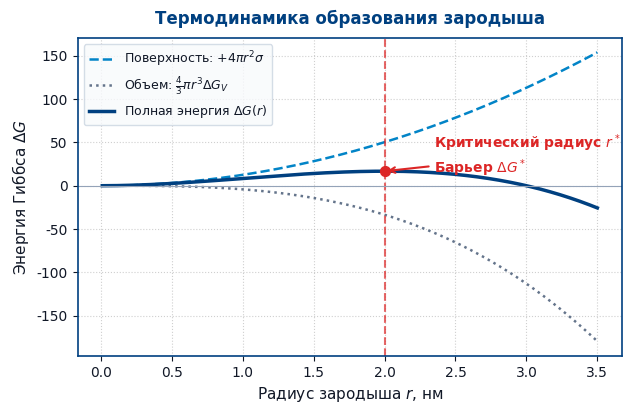
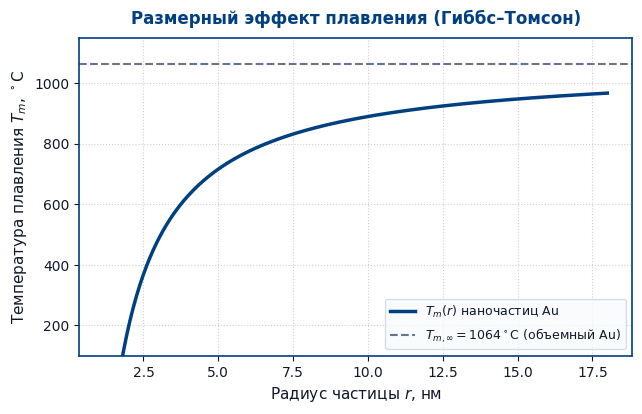

Reproduce these figures in Python, in order.
import matplotlib.pyplot as plt
import numpy as np

# Фирменный стиль ГУАП
plt.rcParams.update({
    'font.family': 'sans-serif',
    'font.sans-serif': ['Arial', 'DejaVu Sans'],
    'axes.edgecolor': '#004080',
    'axes.linewidth': 1.2,
    'text.color': '#111827',
    'axes.labelcolor': '#111827',
    'xtick.color': '#111827',
    'ytick.color': '#111827',
})

# 1. График: Барьер зародышеобразования
r = np.linspace(0.01, 3.5, 400)
sigma = 1.0
delta_G_V = -1.0

delta_G_vol = (4 / 3) * np.pi * (r**3) * delta_G_V
delta_G_surf = 4 * np.pi * (r**2) * sigma
delta_G_tot = delta_G_vol + delta_G_surf

r_crit = -2 * sigma / delta_G_V
G_crit = (4 / 3) * np.pi * (r_crit**3) * delta_G_V + 4 * np.pi * (
    r_crit**2
) * sigma

fig, ax = plt.subplots(figsize=(6.5, 4.2), dpi=300)
ax.plot(
    r,
    delta_G_surf,
    '--',
    color='#0284c7',
    lw=1.8,
    label=r'Поверхность: $+4\pi r^2 \sigma$',
)
ax.plot(
    r,
    delta_G_vol,
    ':',
    color='#64748b',
    lw=1.8,
    label=r'Объем: $\frac{4}{3}\pi r^3 \Delta G_V$',
)
ax.plot(
    r,
    delta_G_tot,
    '-',
    color='#004080',
    lw=2.5,
    label=r'Полная энергия $\Delta G(r)$',
)

ax.axvline(r_crit, color='#dc2626', linestyle='--', alpha=0.7)
ax.scatter([r_crit], [G_crit], color='#dc2626', s=50, zorder=5)
ax.annotate(
    f'Критический радиус $r^*$\nБарьер $\\Delta G^*$',
    xy=(r_crit, G_crit),
    xytext=(r_crit + 0.35, G_crit * 0.88),
    arrowprops=dict(arrowstyle='->', color='#dc2626', lw=1.5),
    fontsize=10,
    fontweight='bold',
    color='#dc2626',
)

ax.axhline(0, color='#94a3b8', lw=0.8)
ax.set_xlabel('Радиус зародыша $r$, нм', fontsize=11)
ax.set_ylabel(r'Энергия Гиббса $\Delta G$', fontsize=11)
ax.set_title(
    'Термодинамика образования зародыша',
    fontsize=12,
    fontweight='bold',
    color='#004080',
    pad=10,
)
ax.grid(True, linestyle=':', alpha=0.6)
ax.legend(frameon=True, facecolor='#f8fafc', edgecolor='#cbd5e1', fontsize=9)
plt.tight_layout()
plt.savefig('chart_nucleation.png')
plt.close()

# 2. График: Уравнение Гиббса–Томсона
r_nm = np.linspace(1.2, 18, 300)
T_bulk = 1064.18
const_factor = 1.3
T_melt = (T_bulk + 273.15) * (1 - const_factor / r_nm) - 273.15

fig, ax = plt.subplots(figsize=(6.5, 4.2), dpi=300)
ax.plot(
    r_nm, T_melt, '-', color='#004080', lw=2.5, label=r'$T_m(r)$ наночастиц Au'
)
ax.axhline(
    T_bulk,
    color='#64748b',
    linestyle='--',
    lw=1.5,
    label=r'$T_{m,\infty} = 1064^\circ$C (объемный Au)',
)

idx_1_5 = np.argmin(np.abs(r_nm - 1.5))
ax.scatter([1.5], [T_melt[idx_1_5]], color='#dc2626', s=50, zorder=5)
ax.annotate(
    f'$r \\approx 1.5$ нм\n$T_m \\approx 380^\\circ$C',
    xy=(1.5, T_melt[idx_1_5]),
    xytext=(3.5, 260),
    arrowprops=dict(arrowstyle='->', color='#dc2626', lw=1.5),
    fontsize=10,
    fontweight='bold',
    color='#dc2626',
)

ax.set_xlabel('Радиус частицы $r$, нм', fontsize=11)
ax.set_ylabel(r'Температура плавления $T_m$, $^\circ$C', fontsize=11)
ax.set_title(
    'Размерный эффект плавления (Гиббс–Томсон)',
    fontsize=12,
    fontweight='bold',
    color='#004080',
    pad=10,
)
ax.set_ylim(100, 1150)
ax.grid(True, linestyle=':', alpha=0.6)
ax.legend(frameon=True, facecolor='#f8fafc', edgecolor='#cbd5e1', fontsize=9)
plt.tight_layout()
plt.savefig('chart_gibbs_thomson.png')
plt.close()
print('Графики сгенерированы.')
